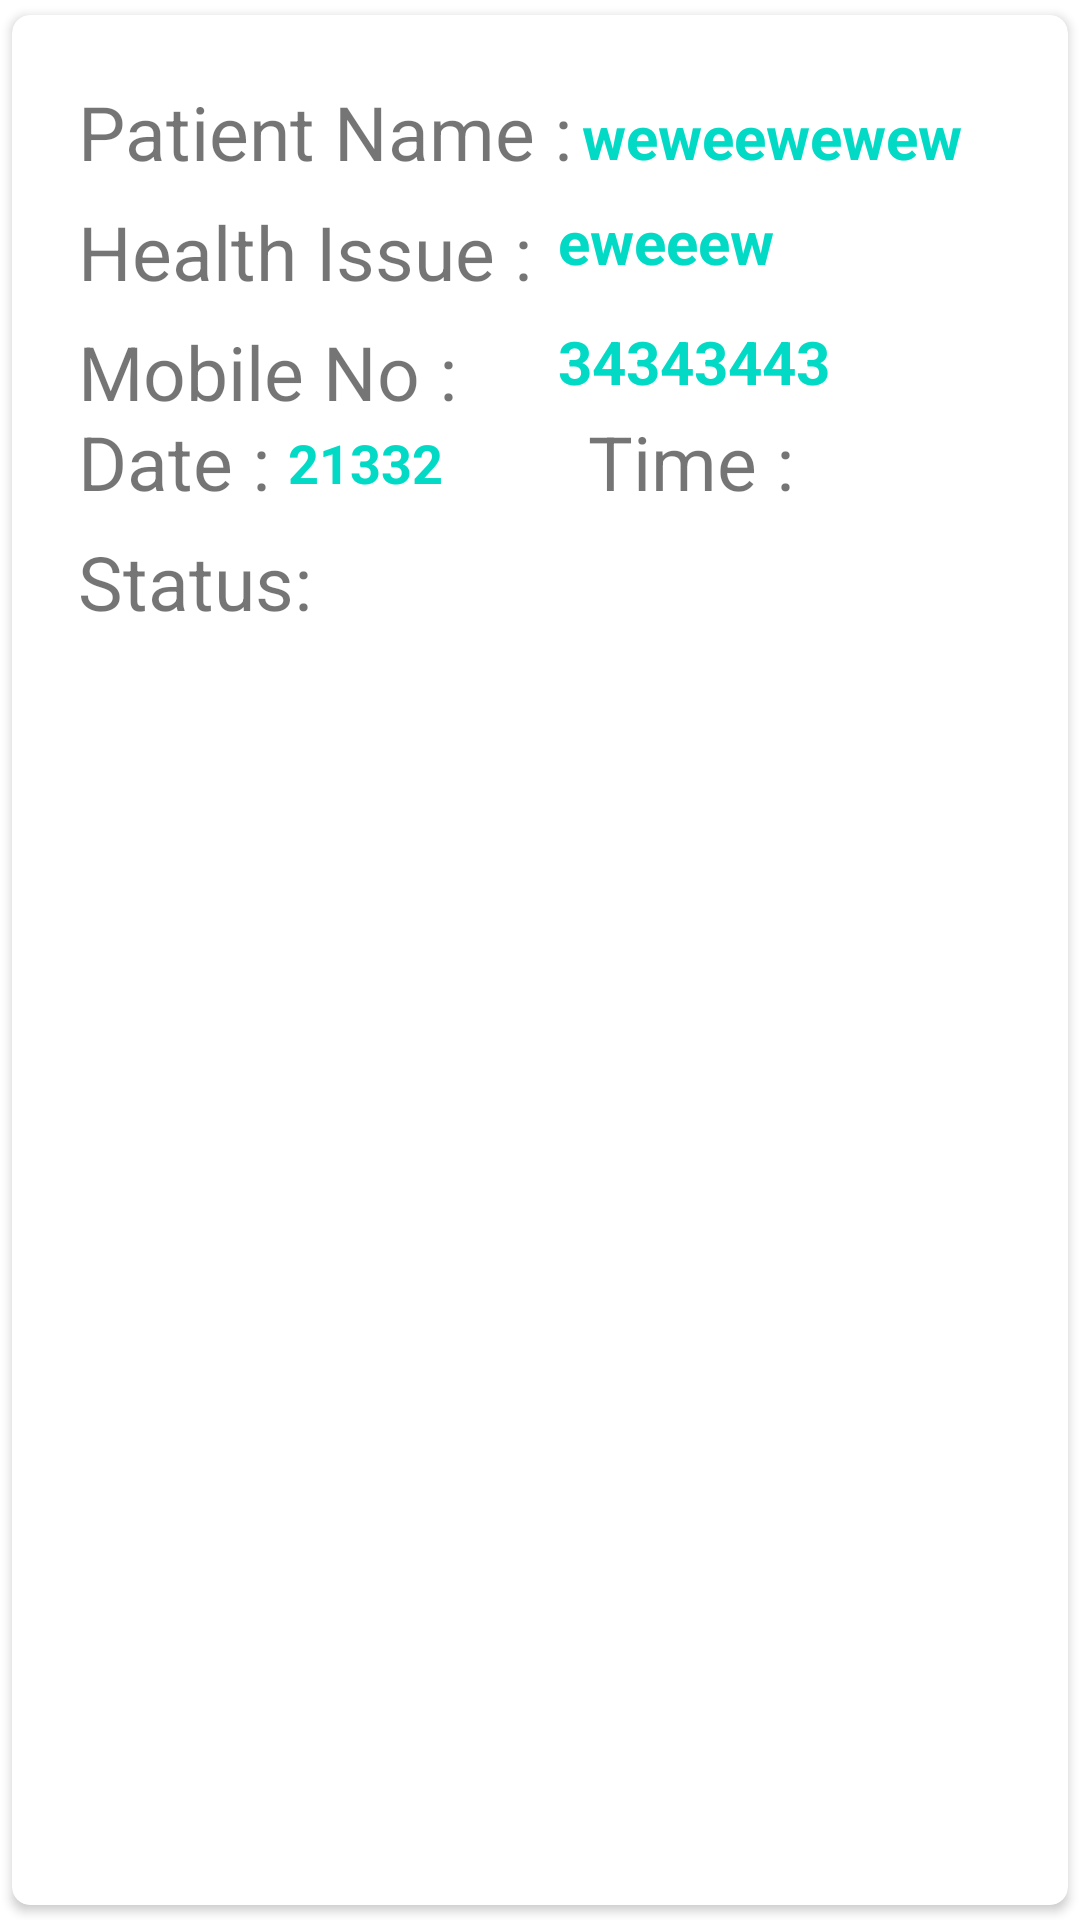

Here is an Android app screen rendered from its layout file. Give the layout XML and the strings, colors and styles it references.
<!-- AndroidManifest.xml: application theme Theme.FinalDoctor -->
<!-- res/layout/patient_booking_status.xml -->
<?xml version="1.0" encoding="utf-8"?>
<androidx.cardview.widget.CardView xmlns:android="http://schemas.android.com/apk/res/android"
    android:layout_width="match_parent"
    android:layout_height="wrap_content"
    xmlns:app="http://schemas.android.com/apk/res-auto"
    android:layout_gravity="center_horizontal"
    app:cardUseCompatPadding="true"
    app:cardCornerRadius="6dp"
    android:elevation="4dp"
    android:layout_margin="10dp">

    <LinearLayout
        android:layout_width="372dp"
        android:layout_height="match_parent"
        android:layout_margin="10dp"
        android:background="@color/white"
        android:orientation="vertical"
        android:padding="12dp">

        <RelativeLayout
            android:layout_width="355dp"
            android:layout_height="wrap_content">

            <TextView
                android:id="@+id/patient_booking_name"
                android:layout_width="wrap_content"
                android:layout_height="wrap_content"
                android:text="@string/patient_name"
                android:textSize="25sp"
                android:textStyle="normal" />

            <TextView
                android:id="@+id/displayname"
                android:layout_width="wrap_content"
                android:layout_height="wrap_content"
                android:layout_marginLeft="168dp"
                android:layout_marginTop="5dp"
                android:text="weweewewew"
                android:textColor="@color/teal_200"
                android:textSize="20sp"
                android:textStyle="bold" />

            <TextView
                android:id="@+id/patient_healthIssue"
                android:layout_width="wrap_content"
                android:layout_height="wrap_content"
                android:layout_marginTop="40dp"
                android:text="@string/health_issue"
                android:textSize="25sp"
                android:textStyle="normal" />

            <TextView
                android:id="@+id/displayname1"
                android:layout_width="wrap_content"
                android:layout_height="wrap_content"
                android:layout_marginLeft="160dp"
                android:layout_marginTop="40dp"
                android:text="eweeew"
                android:textColor="@color/teal_200"
                android:textSize="20sp"
                android:textStyle="bold" />

            <TextView
                android:id="@+id/patient_mobileNo"
                android:layout_width="wrap_content"
                android:layout_height="wrap_content"
                android:layout_marginTop="80dp"
                android:text="@string/mobile_no"
                android:textSize="25sp"
                android:textStyle="normal" />

            <TextView
                android:id="@+id/displayname2"
                android:layout_width="wrap_content"
                android:layout_height="wrap_content"
                android:layout_marginLeft="160dp"
                android:layout_marginTop="80dp"
                android:text="34343443"
                android:textColor="@color/teal_200"
                android:textSize="20sp"
                android:textStyle="bold" />

            <TextView
                android:id="@+id/patient_date"
                android:layout_width="wrap_content"
                android:layout_height="wrap_content"
                android:layout_marginTop="110dp"
                android:text="@string/date"
                android:textSize="25sp"
                android:textStyle="normal" />

            <TextView
                android:id="@+id/bookedDate"
                android:layout_width="wrap_content"
                android:layout_height="wrap_content"
                android:layout_marginLeft="70dp"
                android:layout_marginTop="115dp"
                android:text="21332"
                android:textColor="@color/teal_200"
                android:textSize="18sp"
                android:textStyle="bold" />

            <TextView
                android:id="@+id/patient_time"
                android:layout_width="wrap_content"
                android:layout_height="wrap_content"
                android:layout_marginLeft="170dp"
                android:layout_marginTop="110dp"
                android:text="@string/time"
                android:textSize="25sp"
                android:textStyle="normal" />

            <TextView
                android:id="@+id/bookedTime"
                android:layout_width="wrap_content"
                android:layout_height="wrap_content"
                android:layout_marginLeft="260dp"
                android:layout_marginTop="115dp"
                android:text=""
                android:textColor="@color/teal_200"
                android:textSize="18sp"
                android:textStyle="bold" />

            <TextView
                android:id="@+id/patient_status"
                android:layout_width="wrap_content"
                android:layout_height="wrap_content"
                android:layout_marginTop="150dp"
                android:text="@string/status"
                android:textSize="25sp"
                android:textStyle="normal" />

            <TextView
                android:id="@+id/bookedStatus"
                android:layout_width="wrap_content"
                android:layout_height="wrap_content"
                android:layout_marginLeft="90dp"
                android:layout_marginTop="150dp"
                android:text=""
                android:textColor="@color/teal_200"
                android:textSize="20sp"
                android:textStyle="bold" />
        </RelativeLayout>
    </LinearLayout>

</androidx.cardview.widget.CardView>
<!-- resources referenced by this layout -->
<resources>
  <color name="teal_200">#FF03DAC5</color>
  <color name="white">#FFFFFFFF</color>
  <string name="date">Date :</string>
  <string name="health_issue">Health Issue :</string>
  <string name="mobile_no">Mobile No :</string>
  <string name="patient_name">Patient Name :</string>
  <string name="status">Status:</string>
  <string name="time">Time :</string>
  <style name="Theme.FinalDoctor" parent="Theme.MaterialComponents.DayNight.DarkActionBar">
          
          <item name="colorPrimary">#2196F3</item>
          <item name="colorPrimaryVariant">@color/purple_700</item>
          <item name="colorOnPrimary">@color/white</item>
          
          <item name="colorSecondary">@color/teal_200</item>
          <item name="colorSecondaryVariant">@color/teal_700</item>
          <item name="colorOnSecondary">@color/black</item>
          
          <item name="android:statusBarColor" tools:targetApi="l">?attr/colorPrimaryVariant</item>
          
      </style>
  <color name="purple_700">#FF3700B3</color>
  <color name="teal_700">#FF018786</color>
  <color name="black">#FF000000</color>
</resources>
